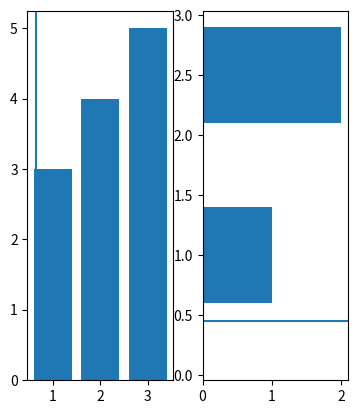

Recreate this plot in Python.
# Import `pyplot` from `matplotlib`
import matplotlib.pyplot as plt
import numpy as np

# Initialize the plot
fig = plt.figure()
ax1 = fig.add_subplot(131)
ax2 = fig.add_subplot(132)
ax3 = fig.add_subplot(133)

# Plot the data
ax1.bar([1,2,3],[3,4,5])
ax2.barh([0.5,1,2.5],[0,1,2])
ax2.axhline(0.45)
ax1.axvline(0.65)
ax3.scatter(np.linspace(0, 1, 5), np.linspace(0, 5, 5))

# Delete `ax3`
fig.delaxes(ax3)

# Show the plot
#plt.show()
# Save Figure
plt.savefig("foo.png")

# Save Transparent Figure
#plt.savefig("foo.png", transparent=True)